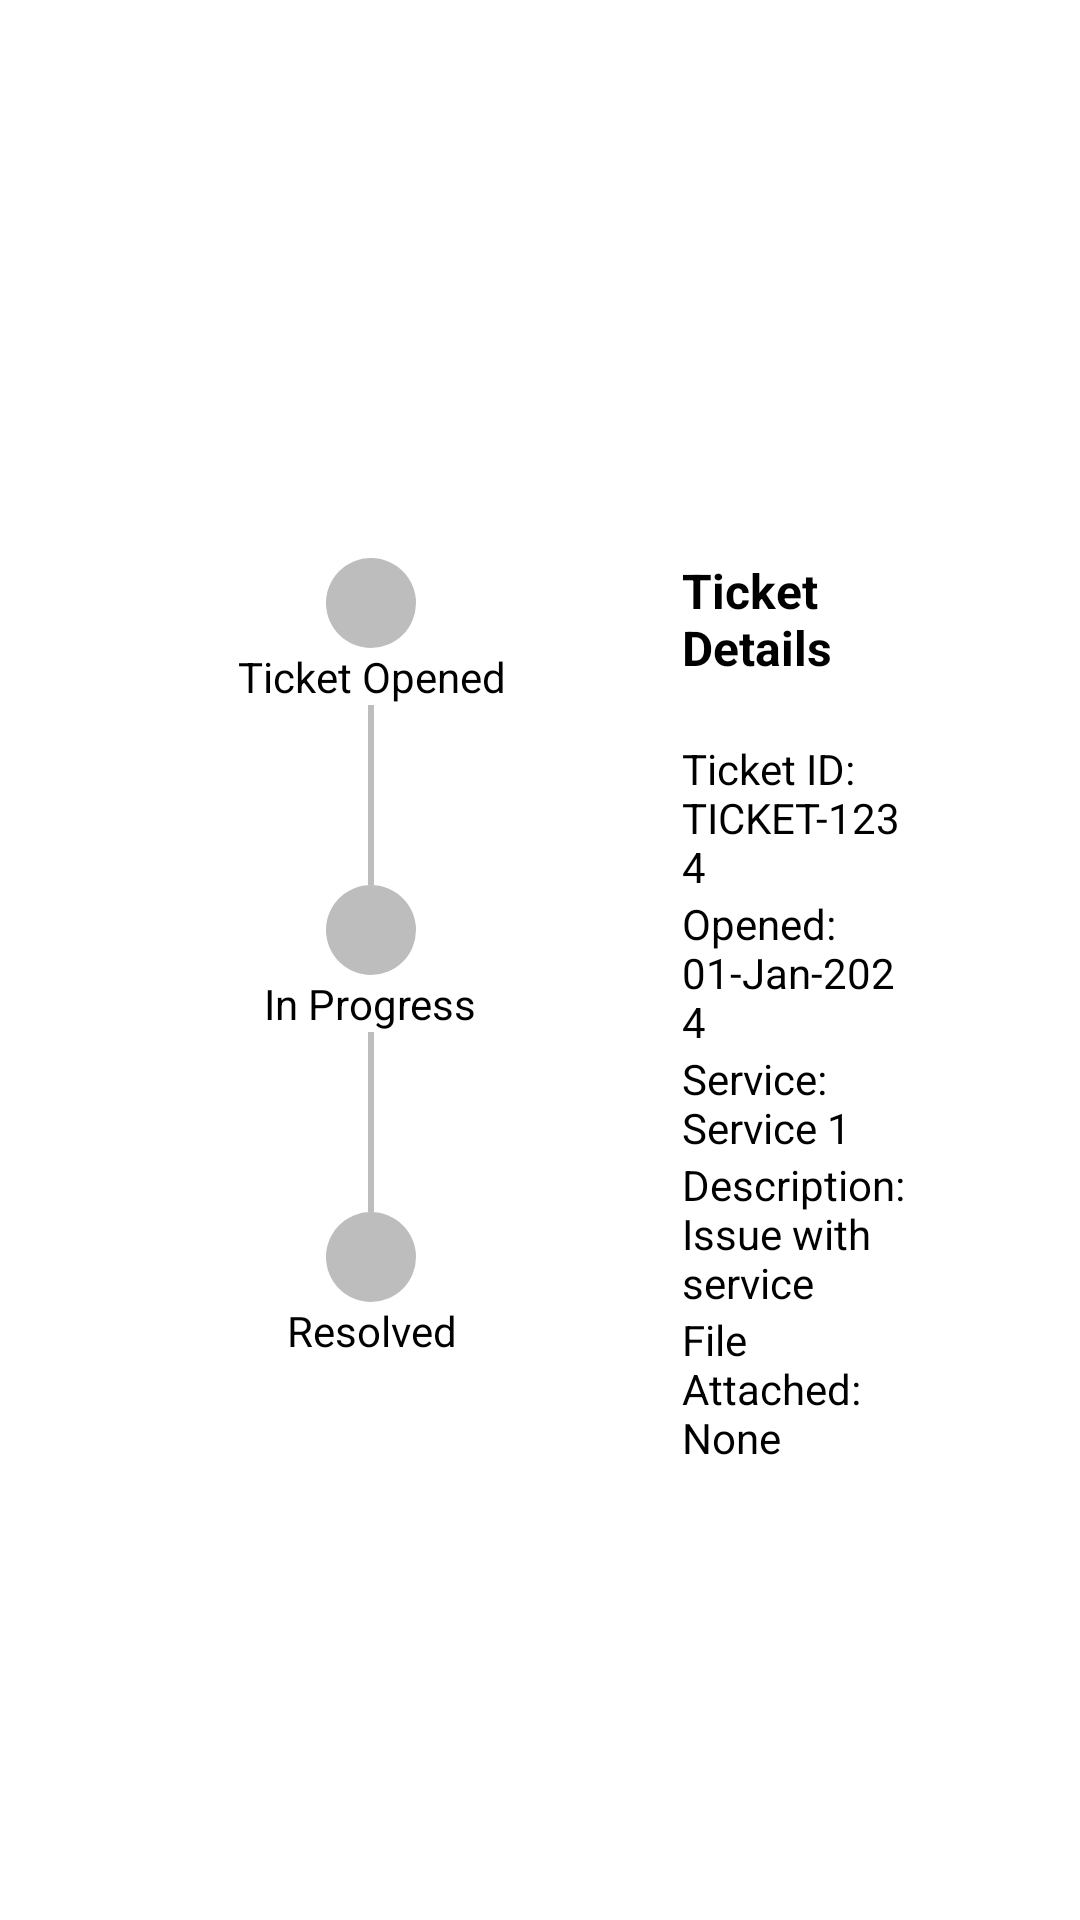

Reconstruct the res/layout file that produces this screen, plus the resources it refers to.
<!-- AndroidManifest.xml: application theme Theme.Support -->
<!-- res/layout/activity_ticket_details.xml -->
<?xml version="1.0" encoding="utf-8"?>
<LinearLayout xmlns:android="http://schemas.android.com/apk/res/android"
    xmlns:app="http://schemas.android.com/apk/res-auto"
    xmlns:tools="http://schemas.android.com/tools"
    android:id="@+id/main"
    android:layout_width="match_parent"
    android:layout_height="match_parent"
    tools:context=".TicketDetails"
    android:orientation="vertical"
    android:background="@color/windowBackground"
    android:padding="16dp"
     >

    <TextView
        android:layout_width="30dp"
        android:layout_height="30dp"
        android:layout_marginTop="30dp"
        android:background="@drawable/arrow_back_24"
        android:onClick="backClicked"/>

    <Space
        android:layout_width="match_parent"
        android:layout_height="50dp"/>

    <LinearLayout
        android:layout_width="match_parent"
        android:layout_height="match_parent"
        android:orientation="horizontal"
        android:layout_margin="20dp"
        android:padding="20dp">

        
        <LinearLayout
            android:id="@+id/progressTracker"
            android:layout_width="wrap_content"
            android:layout_height="match_parent"
            android:orientation="vertical"
            android:gravity="center_horizontal"
            android:layout_marginEnd="20dp"
            android:layout_weight="1">

            
            <ImageView
                android:id="@+id/orderPlacedDot"
                android:layout_width="30dp"
                android:layout_height="30dp"
                android:layout_marginTop="20dp"
                android:src="@drawable/grey_circle" />
            <TextView
                android:id="@+id/orderPlacedText"
                android:layout_width="wrap_content"
                android:layout_height="wrap_content"
                android:text="Ticket Opened"
                android:textSize="14sp"
                android:textAlignment="center" />

            
            <View
                android:id="@+id/orderPlacedLine"
                android:layout_width="2dp"
                android:layout_height="60dp"
                android:background="@color/grey" />

            
            <ImageView
                android:id="@+id/dispatchedDot"
                android:layout_width="30dp"
                android:layout_height="30dp"
                android:src="@drawable/grey_circle" />
            <TextView
                android:id="@+id/dispatchedText"
                android:layout_width="wrap_content"
                android:layout_height="wrap_content"
                android:text="In Progress"
                android:textSize="14sp"
                android:textAlignment="center" />

            
            <View
                android:id="@+id/dispatchedLine"
                android:layout_width="2dp"
                android:layout_height="60dp"
                android:background="@color/grey" />

            
            <ImageView
                android:id="@+id/deliveredDot"
                android:layout_width="30dp"
                android:layout_height="30dp"
                android:src="@drawable/grey_circle" />
            <TextView
                android:id="@+id/deliveredText"
                android:layout_width="wrap_content"
                android:layout_height="wrap_content"
                android:text="Resolved"
                android:textSize="14sp"
                android:textAlignment="center" />
        </LinearLayout>

        
        <LinearLayout
            android:layout_width="0dp"
            android:layout_height="match_parent"
            android:orientation="vertical"
            android:layout_weight="2"
            android:paddingStart="16dp">

            
            <TextView
                android:id="@+id/ticketDetailsTextView"
                android:layout_width="match_parent"
                android:layout_height="wrap_content"
                android:text="Ticket Details"
                android:textSize="16sp"
                android:layout_marginTop="20dp"
                android:layout_marginBottom="20dp"
                android:textStyle="bold" />

            
            <TextView
                android:id="@+id/ticketIDText"
                android:layout_width="wrap_content"
                android:layout_height="wrap_content"
                android:text="Ticket ID: TICKET-1234"
                android:textSize="14sp" />

            <TextView
                android:id="@+id/ticketDateText"
                android:layout_width="wrap_content"
                android:layout_height="wrap_content"
                android:text="Opened: 01-Jan-2024"
                android:textSize="14sp" />

            <TextView
                android:id="@+id/ticketServiceText"
                android:layout_width="wrap_content"
                android:layout_height="wrap_content"
                android:text="Service: Service 1"
                android:textSize="14sp" />

            <TextView
                android:id="@+id/ticketDescriptionText"
                android:layout_width="wrap_content"
                android:layout_height="wrap_content"
                android:text="Description: Issue with service"
                android:textSize="14sp" />

            <TextView
                android:id="@+id/ticketFileText"
                android:layout_width="wrap_content"
                android:layout_height="wrap_content"
                android:text="File Attached: None"
                android:textSize="14sp" />

            
        </LinearLayout>

    </LinearLayout>

</LinearLayout>
<!-- resources referenced by this layout -->
<resources>
  <color name="grey">#BDBDBD</color>
  <color name="windowBackground">#FFFFFF</color>
  <!-- drawable grey_circle (drawable) -->
  <?xml version="1.0" encoding="utf-8"?>
  <shape xmlns:android="http://schemas.android.com/apk/res/android">
  
      <solid android:color="#BDBDBD"/>
      <size android:width="30dp" android:height="30dp"/>
      <corners android:radius="15dp"/>
  
  </shape>
  <style name="Theme.Support" parent="Base.Theme.Support">
          
          <item name="android:navigationBarColor">@android:color/transparent</item>
          <item name="android:statusBarColor">@android:color/transparent</item>
          <item name="android:windowLightStatusBar">?attr/isLightTheme</item>
      </style>
</resources>
